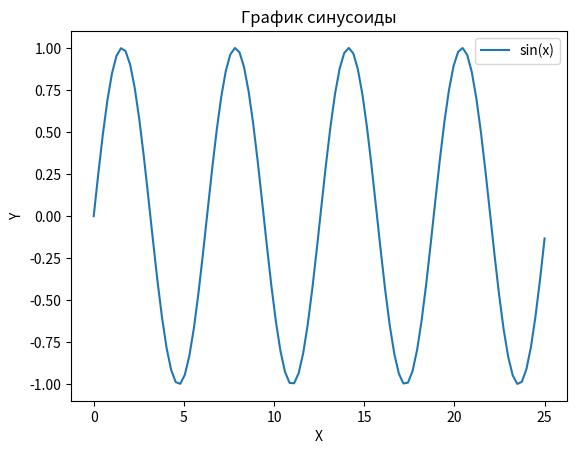

The script that saved this image:
# 1. **Запрос данных из API с помощью requests:**
#    - Используем библиотеку requests для получения данных о текущей погоде с открытого API.
#    - Выведем полученные данные в консоль.
# 2. **Анализ данных с помощью pandas:**
#    - Загрузим данные из CSV файла с помощью pandas.
#    - Выполним простой анализ данных, например, посчитаем среднее значение столбца.
#    - Выведем результат анализа.
#
# 3. **Математические операции с помощью numpy:**
#    - Создадим массив чисел с помощью numpy.
#    - Выполним математические операции над массивом, например, найдем сумму всех элементов массива.
#    - Выведем результат операций.
#
# 4. **Визуализация данных с помощью matplotlib:**
#    - Создадим простой график с использованием matplotlib, например, график функции.
#    - Оформим график с заголовком, подписями осей и легендой.
#
# 5. **Обработка изображений с помощью pillow:**
#    - Загрузим изображение с помощью pillow.
#    - Изменим размер изображения, применим эффекты (например, черно-белый фильтр).
#    - Сохраним измененное изображение в другом формате.
import numpy as np
import matplotlib.pyplot as plt

x = np.linspace(0, 25, 100)
y = np.sin(x)
plt.plot(x, y)
plt.title('График синусоиды')
plt.xlabel('X')
plt.ylabel('Y')
plt.legend(['sin(x)'])
plt.show()


